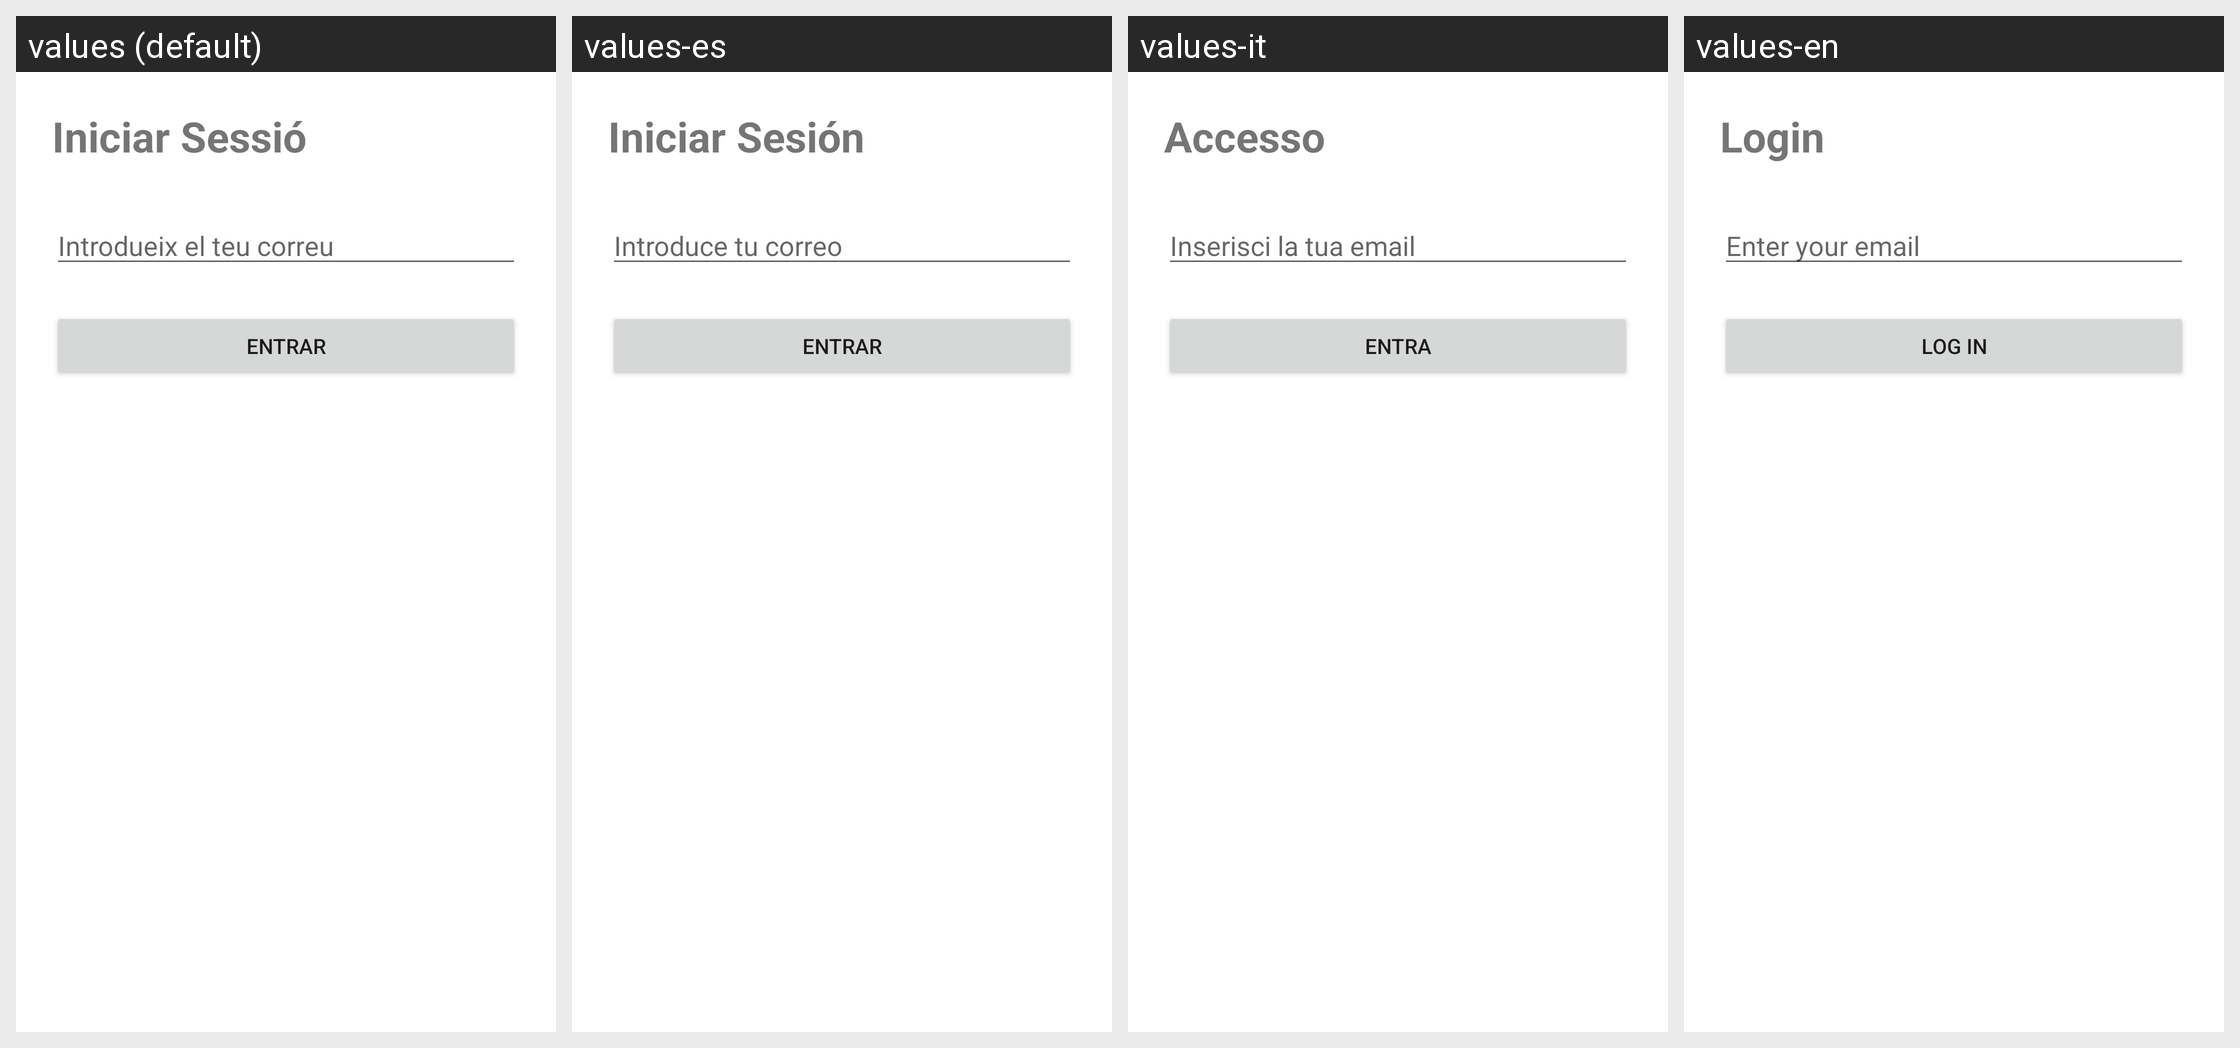

Translations of the strings shown on this Android screen, per locale in the grid:
Android screen res/layout/activity_login.xml rendered under 4 locales, left to right: values (default), values-es, values-it, values-en. Device: Nexus 5 (rendered at 1080×1920; each locale shown at half size, 540×960, under a caption strip naming it); theme Theme.HolaMundo2.
Strings drawn on this screen, with the default value and each locale's value (text and hints the layout hard-codes, and strings that could not be matched under every locale, appear in the picture but are not listed):

login_title
  values: Iniciar Sessió
  values-es: Iniciar Sesión
  values-it: Accesso
  values-en: Login

email_hint
  values: Introdueix el teu correu
  values-es: Introduce tu correo
  values-it: Inserisci la tua email
  values-en: Enter your email

login_button
  values: Entrar
  values-es: Entrar
  values-it: Entra
  values-en: Log In
